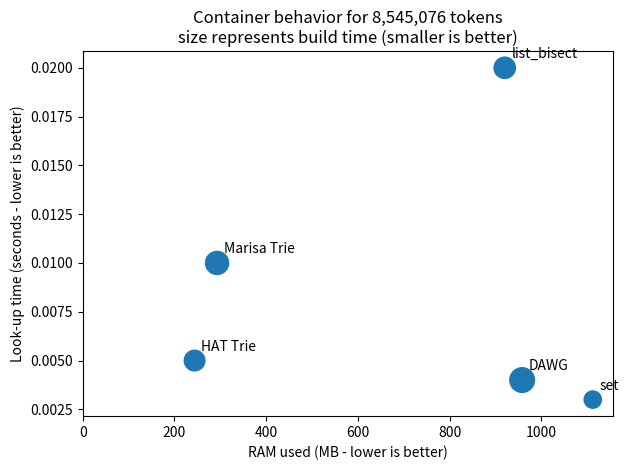

Reproduce this figure in Python.
import matplotlib.pyplot as plt

labels = ['list_bisect', 'set', 'Marisa Trie', 'DAWG', 'HAT Trie']
ram_used = [920, 1112, 293, 958, 244]
build_time = [47, 31, 55, 63, 44]
lookup_time = [0.02, 0.003, 0.01, 0.004, 0.005]

# make the build-time circles much larger
build_time = [bt * 5 for bt in build_time]

plt.figure(1)
plt.clf()
plt.scatter(ram_used, lookup_time, s=build_time)

for ram, lookup, label in zip(ram_used, lookup_time, labels):
    plt.annotate(label, (ram + 15, lookup + 0.0005))

plt.xlabel('RAM used (MB - lower is better)')
plt.ylabel("Look-up time (seconds - lower is better)")
plt.title(
    "Container behavior for 8,545,076 tokens\nsize represents build time (smaller is better)")
plt.xlim(xmin=0)
plt.tight_layout()
plt.savefig("less_ram_tries_dawg_text_8545076_tokens.png")
